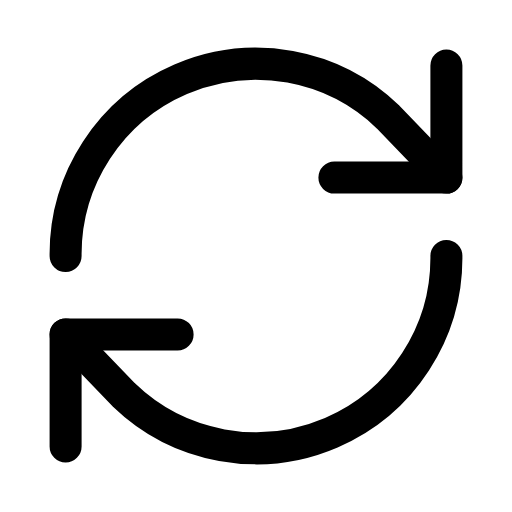
t = 0.00 s
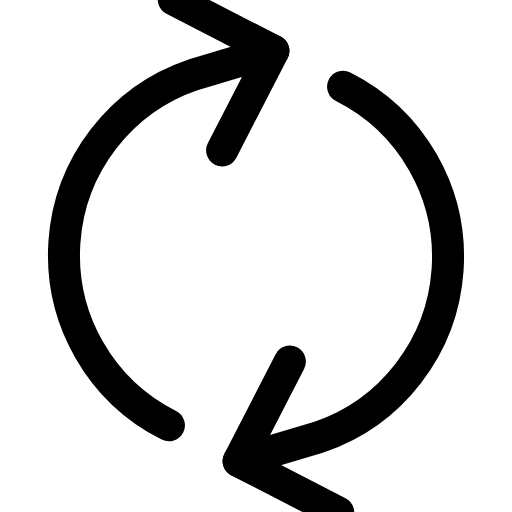
t = 0.18 s
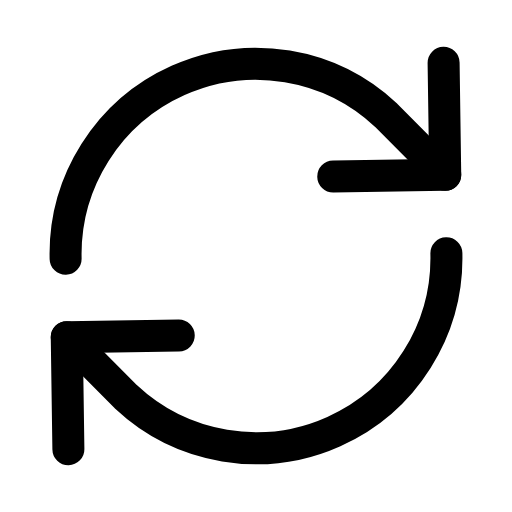
t = 0.54 s
t = 0.78 s: frame unchanged from t = 0.00 s, image omitted
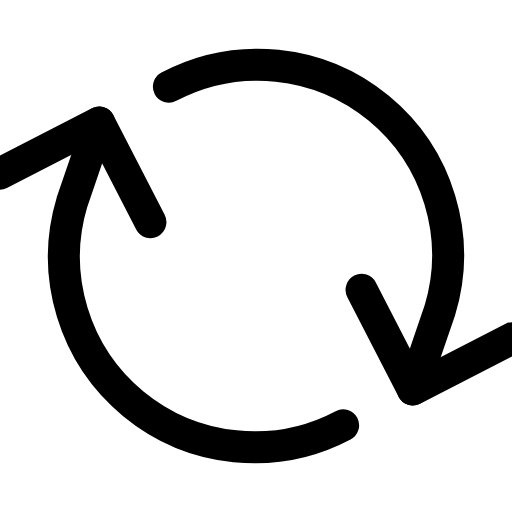
t = 1.08 s
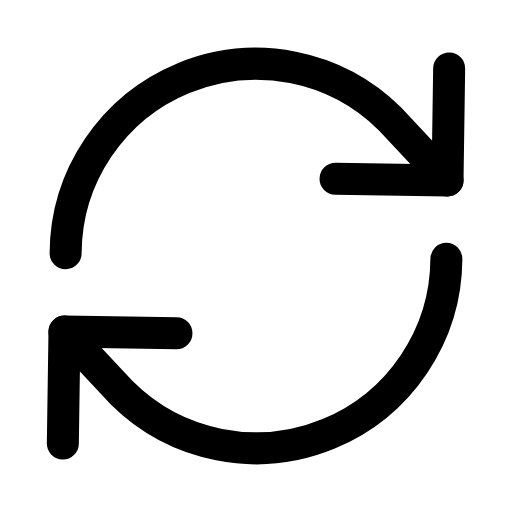
t = 1.32 s

The animated SVG that drew these frames (rendered in a browser with its animation timeline set to each time). Animation: 1 SMIL element (animateTransform=1); one cycle of 1.60 s, repeats indefinitely.

<svg xmlns="http://www.w3.org/2000/svg" width="24" height="24" viewBox="0 0 24 24" fill="none"><g transform="translate(-0.6 -0.6) scale(1.05)"><g><animateTransform attributeName="transform" type="rotate" values="0 12 12;360 12 12;360 12 12;0 12 12;0 12 12" keyTimes="0;0.45;0.6;0.9;1" dur="1.6s" repeatCount="indefinite" calcMode="spline" keySplines="0.16 1 0.3 1;0.16 1 0.3 1;0.16 1 0.3 1;0.16 1 0.3 1"/><path stroke="currentColor" stroke-width="1.429" stroke-linecap="round" stroke-linejoin="round" fill="none" d="M3.5 12A8.5 8.5 0 0 1 17.9 5.8L20.5 8.5"></path><path stroke="currentColor" stroke-width="1.429" stroke-linecap="round" stroke-linejoin="round" fill="none" d="M20.5 3.5L20.5 8.5L15.5 8.5"></path><path stroke="currentColor" stroke-width="1.429" stroke-linecap="round" stroke-linejoin="round" fill="none" d="M20.5 12A8.5 8.5 0 0 1 6.1 18.2L3.5 15.5"></path><path stroke="currentColor" stroke-width="1.429" stroke-linecap="round" stroke-linejoin="round" fill="none" d="M3.5 20.5L3.5 15.5L8.5 15.5"></path></g></g></svg>
